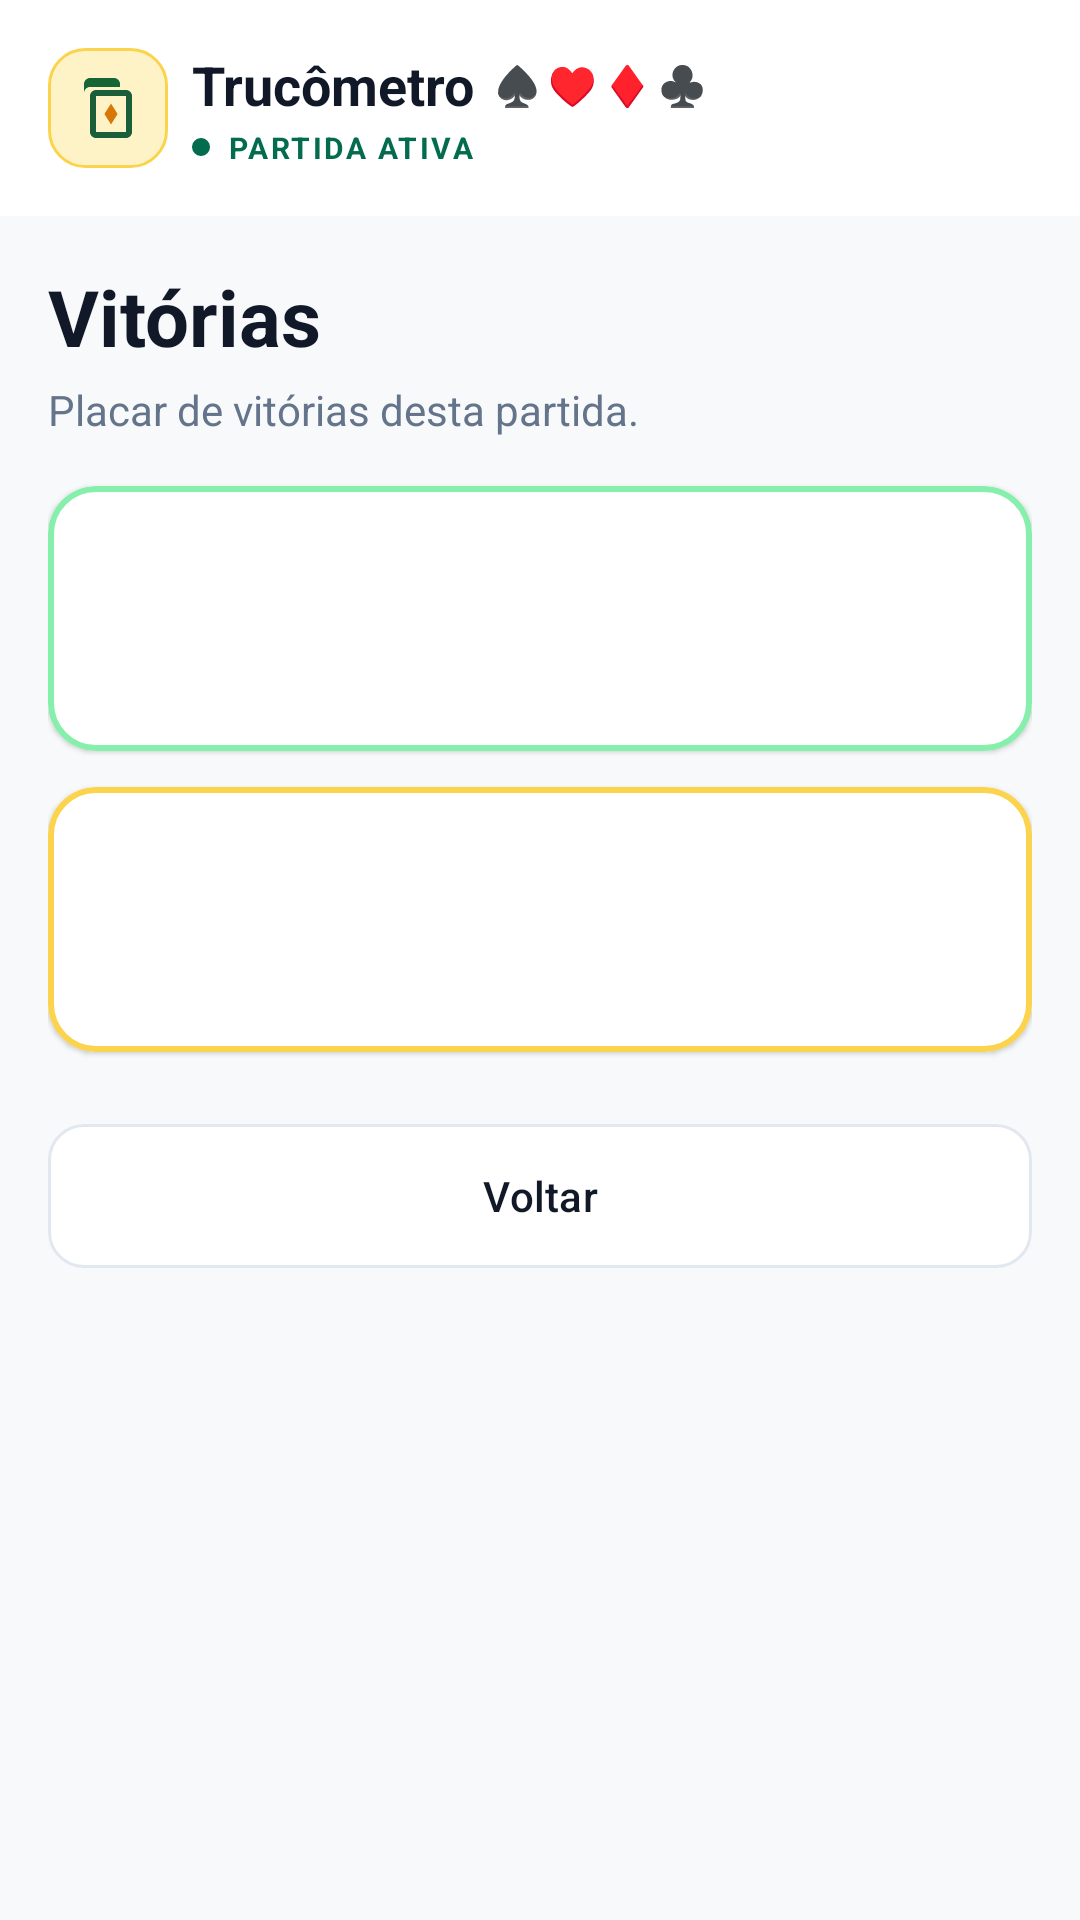

Layout XML and referenced resources for this Android screen:
<!-- AndroidManifest.xml: application theme Theme.Trucometro -->
<!-- res/layout/activity_historico.xml -->
<?xml version="1.0" encoding="utf-8"?>
<LinearLayout xmlns:android="http://schemas.android.com/apk/res/android"
    xmlns:app="http://schemas.android.com/apk/res-auto"
    android:id="@+id/historicoRoot"
    android:layout_width="match_parent"
    android:layout_height="match_parent"
    android:orientation="vertical">

    <include layout="@layout/view_top_bar" />

    <ScrollView
        android:layout_width="match_parent"
        android:layout_height="match_parent"
        android:fillViewport="true">

        <LinearLayout
            android:layout_width="match_parent"
            android:layout_height="wrap_content"
            android:orientation="vertical"
            android:padding="16dp">

            <TextView
                android:layout_width="match_parent"
                android:layout_height="wrap_content"
                android:text="@string/titulo_vitorias"
                android:textColor="@color/text_primary"
                android:textSize="26sp"
                android:textStyle="bold" />

            <TextView
                android:layout_width="match_parent"
                android:layout_height="wrap_content"
                android:layout_marginTop="4dp"
                android:layout_marginBottom="16dp"
                android:text="@string/historico_subtitulo"
                android:textColor="@color/text_secondary"
                android:textSize="14sp" />

            <com.google.android.material.card.MaterialCardView
                android:layout_width="match_parent"
                android:layout_height="wrap_content"
                android:layout_marginBottom="12dp"
                app:cardBackgroundColor="@color/surface_card"
                app:cardCornerRadius="16dp"
                app:cardElevation="1dp"
                app:strokeColor="@color/nos_stroke"
                app:strokeWidth="2dp">

                <LinearLayout
                    android:layout_width="match_parent"
                    android:layout_height="wrap_content"
                    android:gravity="center_vertical"
                    android:orientation="horizontal"
                    android:padding="20dp">

                    <TextView
                        android:id="@+id/tvHistNomeJ1"
                        android:layout_width="0dp"
                        android:layout_height="wrap_content"
                        android:layout_weight="1"
                        android:textColor="@color/nos_primary"
                        android:textSize="18sp"
                        android:textStyle="bold" />

                    <TextView
                        android:id="@+id/tvHistVitoriasJ1"
                        android:layout_width="wrap_content"
                        android:layout_height="wrap_content"
                        android:textColor="@color/nos_primary"
                        android:textSize="36sp"
                        android:textStyle="bold" />
                </LinearLayout>
            </com.google.android.material.card.MaterialCardView>

            <com.google.android.material.card.MaterialCardView
                android:layout_width="match_parent"
                android:layout_height="wrap_content"
                app:cardBackgroundColor="@color/surface_card"
                app:cardCornerRadius="16dp"
                app:cardElevation="1dp"
                app:strokeColor="@color/eles_stroke"
                app:strokeWidth="2dp">

                <LinearLayout
                    android:layout_width="match_parent"
                    android:layout_height="wrap_content"
                    android:gravity="center_vertical"
                    android:orientation="horizontal"
                    android:padding="20dp">

                    <TextView
                        android:id="@+id/tvHistNomeJ2"
                        android:layout_width="0dp"
                        android:layout_height="wrap_content"
                        android:layout_weight="1"
                        android:textColor="@color/eles_primary"
                        android:textSize="18sp"
                        android:textStyle="bold" />

                    <TextView
                        android:id="@+id/tvHistVitoriasJ2"
                        android:layout_width="wrap_content"
                        android:layout_height="wrap_content"
                        android:textColor="@color/eles_primary"
                        android:textSize="36sp"
                        android:textStyle="bold" />
                </LinearLayout>
            </com.google.android.material.card.MaterialCardView>

            <com.google.android.material.button.MaterialButton
                android:id="@+id/btnVoltar"
                style="@style/Widget.Trucometro.Button.Secundario"
                android:layout_width="match_parent"
                android:layout_height="wrap_content"
                android:layout_marginTop="24dp"
                android:text="@string/btn_voltar" />
        </LinearLayout>
    </ScrollView>
</LinearLayout>
<!-- res/layout/view_top_bar.xml (included above) -->
<?xml version="1.0" encoding="utf-8"?>
<com.google.android.material.appbar.MaterialToolbar xmlns:android="http://schemas.android.com/apk/res/android"
    xmlns:app="http://schemas.android.com/apk/res-auto"
    android:id="@+id/topBar"
    android:layout_width="match_parent"
    android:layout_height="72dp"
    android:background="@color/surface_card"
    android:elevation="2dp"
    app:contentInsetStart="16dp"
    app:contentInsetStartWithNavigation="16dp">

    <LinearLayout
        android:layout_width="match_parent"
        android:layout_height="match_parent"
        android:gravity="center_vertical"
        android:orientation="horizontal">

        <ImageView
            android:layout_width="40dp"
            android:layout_height="40dp"
            android:background="@drawable/bg_toolbar_cards"
            android:contentDescription="@string/app_name"
            android:padding="8dp"
            android:src="@drawable/ic_cards" />

        <LinearLayout
            android:layout_width="wrap_content"
            android:layout_height="wrap_content"
            android:layout_marginStart="8dp"
            android:orientation="vertical">

            <LinearLayout
                android:layout_width="wrap_content"
                android:layout_height="wrap_content"
                android:gravity="center_vertical"
                android:orientation="horizontal">

                <TextView
                    android:layout_width="wrap_content"
                    android:layout_height="wrap_content"
                    android:text="@string/toolbar_title"
                    android:textColor="@color/text_primary"
                    android:textSize="18sp"
                    android:textStyle="bold" />

                <TextView
                    android:layout_width="wrap_content"
                    android:layout_height="wrap_content"
                    android:layout_marginStart="6dp"
                    android:text="♠"
                    android:textColor="@color/text_primary"
                    android:textSize="13sp"
                    android:textStyle="bold" />

                <TextView
                    android:layout_width="wrap_content"
                    android:layout_height="wrap_content"
                    android:layout_marginStart="2dp"
                    android:text="♥"
                    android:textColor="@color/danger_primary"
                    android:textSize="13sp"
                    android:textStyle="bold" />

                <TextView
                    android:layout_width="wrap_content"
                    android:layout_height="wrap_content"
                    android:layout_marginStart="2dp"
                    android:text="♦"
                    android:textColor="@color/danger_primary"
                    android:textSize="13sp"
                    android:textStyle="bold" />

                <TextView
                    android:layout_width="wrap_content"
                    android:layout_height="wrap_content"
                    android:layout_marginStart="2dp"
                    android:text="♣"
                    android:textColor="@color/text_primary"
                    android:textSize="13sp"
                    android:textStyle="bold" />
            </LinearLayout>

            <LinearLayout
                android:layout_width="wrap_content"
                android:layout_height="wrap_content"
                android:layout_marginTop="2dp"
                android:gravity="center_vertical"
                android:orientation="horizontal">

                <View
                    android:layout_width="6dp"
                    android:layout_height="6dp"
                    android:background="@drawable/bg_toolbar_status_dot" />

                <TextView
                    android:id="@+id/toolbarStatus"
                    android:layout_width="wrap_content"
                    android:layout_height="wrap_content"
                    android:layout_marginStart="6dp"
                    android:letterSpacing="0.08"
                    android:text="@string/status_partida_ativa"
                    android:textColor="@color/nos_primary"
                    android:textSize="10sp"
                    android:textStyle="bold" />
            </LinearLayout>
        </LinearLayout>
    </LinearLayout>
</com.google.android.material.appbar.MaterialToolbar>
<!-- resources referenced by this layout -->
<resources>
  <color name="danger_primary">#991B1B</color>
  <color name="eles_primary">#9A3412</color>
  <color name="eles_stroke">#FCD34D</color>
  <color name="nos_primary">#046C4E</color>
  <color name="nos_stroke">#86EFAC</color>
  <color name="surface_card">#FFFFFF</color>
  <color name="text_primary">#111827</color>
  <color name="text_secondary">#64748B</color>
  <!-- drawable bg_toolbar_cards (drawable) -->
  <shape xmlns:android="http://schemas.android.com/apk/res/android">
      <solid android:color="@color/eles_bg_soft" />
      <stroke
          android:width="1dp"
          android:color="@color/eles_stroke" />
      <corners android:radius="12dp" />
  </shape>
  <!-- drawable bg_toolbar_status_dot (drawable) -->
  <shape xmlns:android="http://schemas.android.com/apk/res/android"
      android:shape="oval">
      <solid android:color="@color/nos_primary" />
  </shape>
  <string name="app_name">Trucômetro</string>
  <string name="btn_voltar">Voltar</string>
  <string name="historico_subtitulo">Placar de vitórias desta partida.</string>
  <string name="status_partida_ativa">PARTIDA ATIVA</string>
  <string name="titulo_vitorias">Vitórias</string>
  <string name="toolbar_title">Trucômetro</string>
  <style name="Widget.Trucometro.Button.Secundario" parent="Widget.Material3.Button.OutlinedButton">
          <item name="cornerRadius">12dp</item>
          <item name="backgroundTint">@color/surface_card</item>
          <item name="strokeColor">@color/stroke_subtle</item>
          <item name="strokeWidth">1dp</item>
          <item name="android:textColor">@color/text_primary</item>
          <item name="android:insetTop">0dp</item>
          <item name="android:insetBottom">0dp</item>
      </style>
  <color name="eles_bg_soft">#FEF3C7</color>
  <color name="stroke_subtle">#E2E8F0</color>
  <color name="bg_screen">#F8F9FA</color>
  <style name="Shape.Trucometro.Small" parent="ShapeAppearance.Material3.Corner.Small">
          <item name="cornerSize">12dp</item>
      </style>
  <style name="Shape.Trucometro.Medium" parent="ShapeAppearance.Material3.Corner.Medium">
          <item name="cornerSize">16dp</item>
      </style>
  <style name="Shape.Trucometro.Large" parent="ShapeAppearance.Material3.Corner.Large">
          <item name="cornerSize">20dp</item>
      </style>
  <style name="Widget.Trucometro.Button" parent="Widget.Material3.Button">
          <item name="cornerRadius">12dp</item>
          <item name="android:insetTop">0dp</item>
          <item name="android:insetBottom">0dp</item>
          <item name="android:textAllCaps">false</item>
      </style>
  <style name="Widget.Trucometro.Card" parent="Widget.Material3.CardView.Outlined">
          <item name="cardBackgroundColor">@color/surface_card</item>
          <item name="cardCornerRadius">20dp</item>
          <item name="strokeColor">@color/stroke_subtle</item>
          <item name="strokeWidth">1dp</item>
          <item name="cardElevation">0dp</item>
      </style>
  <style name="Widget.Trucometro.TextInputLayout" parent="Widget.Material3.TextInputLayout.OutlinedBox">
          <item name="boxCornerRadiusTopStart">12dp</item>
          <item name="boxCornerRadiusTopEnd">12dp</item>
          <item name="boxCornerRadiusBottomStart">12dp</item>
          <item name="boxCornerRadiusBottomEnd">12dp</item>
          <item name="boxStrokeColor">@color/stroke_subtle</item>
      </style>
</resources>
